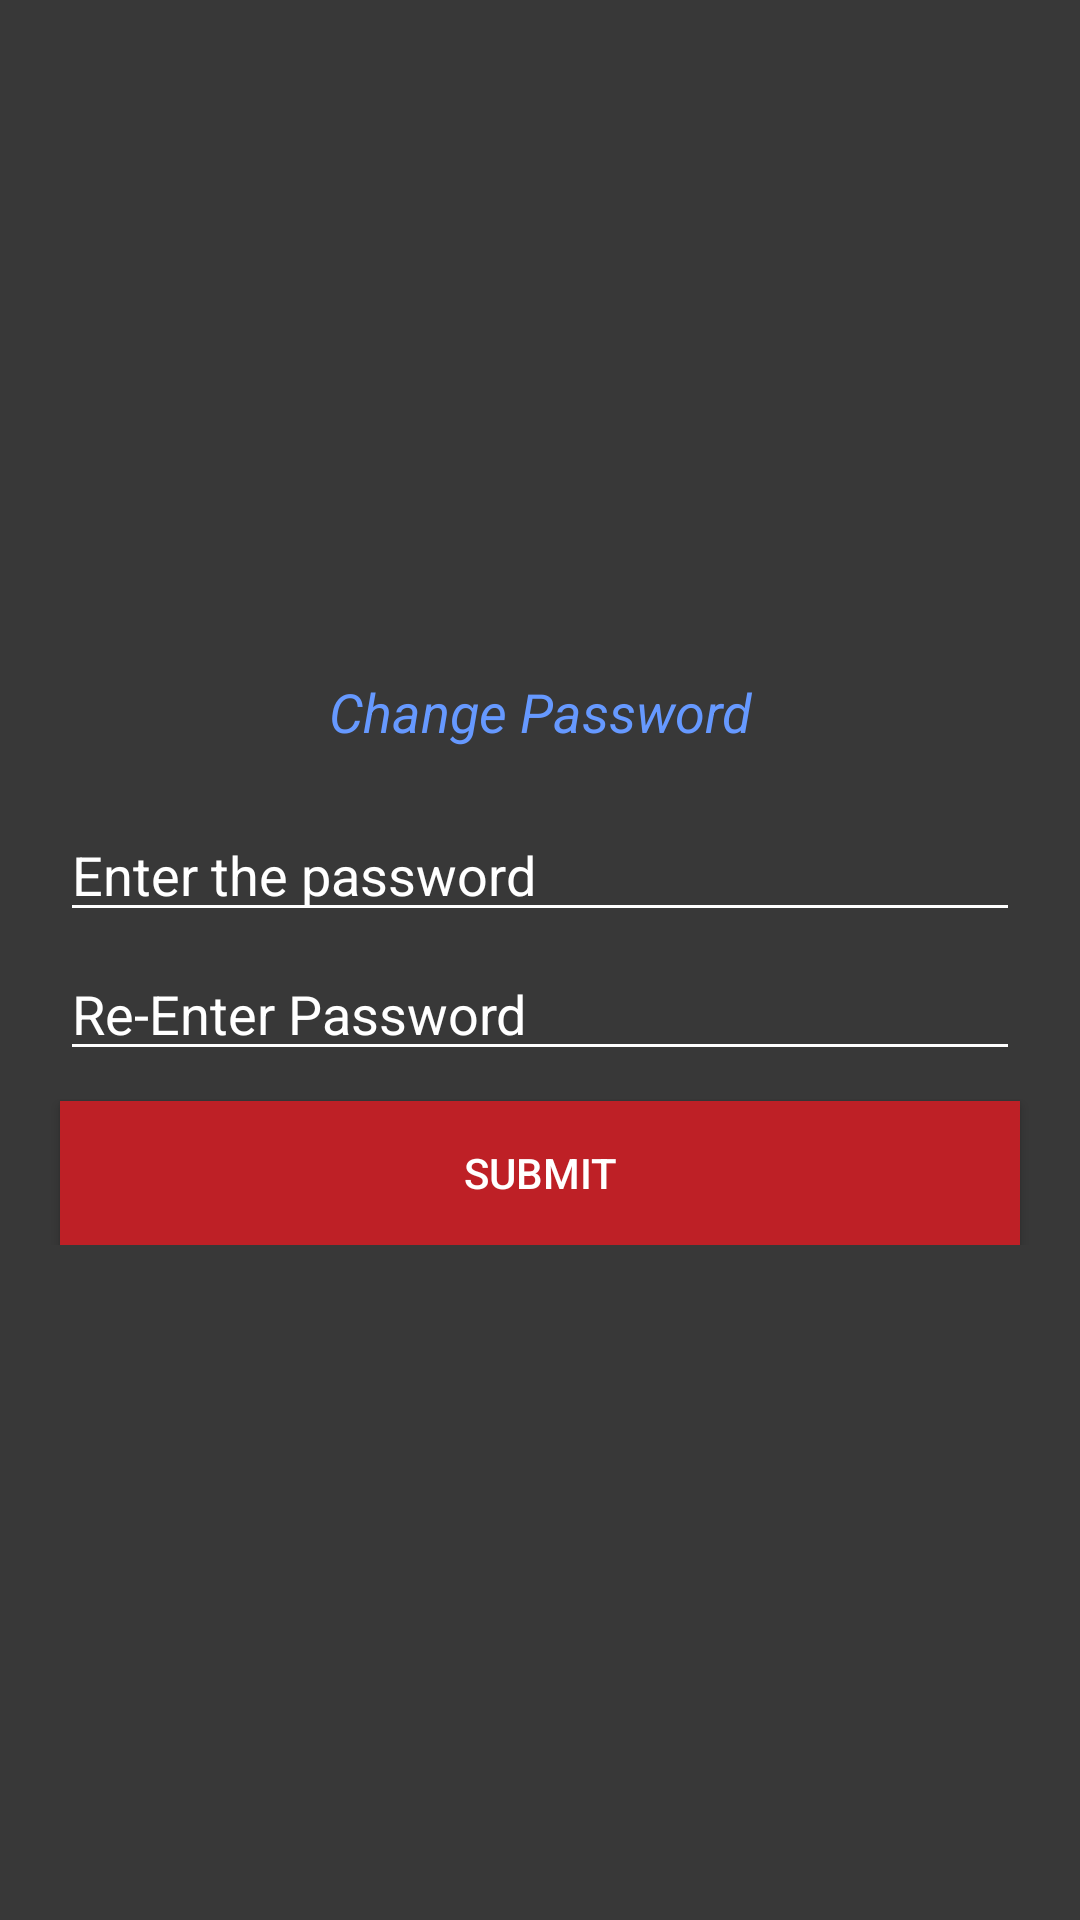

Produce the Android XML layout that renders to this screen, including the resource entries it uses.
<!-- AndroidManifest.xml: application theme AppTheme -->
<!-- res/layout/activity_changepassword.xml -->
<RelativeLayout xmlns:android="http://schemas.android.com/apk/res/android"
    android:layout_width="match_parent"
    android:background="@color/light_black"
    android:layout_height="match_parent">

    <LinearLayout
        android:orientation="vertical"
        android:layout_centerInParent="true"
        android:layout_width="match_parent"
        android:layout_height="wrap_content">


        <ImageView
            android:visibility="gone"
            android:id="@+id/imgview_logo"
            android:layout_width="@dimen/width150"
            android:src="@mipmap/molslogo"
            android:layout_height="@dimen/height170"
            android:layout_gravity="center"
            />

        <TextView
            android:gravity="center"
            android:textSize="@dimen/text_18"
            android:textStyle="italic"
            android:textColor="@color/lightblue"
            android:text="Change Password"
            android:layout_width="match_parent"
            android:layout_height="wrap_content" />

        <EditText
            android:id="@+id/edttxt_password"
            android:layout_width="match_parent"
            android:backgroundTint="@color/white"
            android:textColor="@color/white"
            android:textColorHint="@color/white"
            android:inputType="textPassword"
            android:hint="Enter the password"
            android:layout_marginTop="@dimen/margin20"
            android:layout_marginLeft="@dimen/margin20"
            android:layout_marginRight="@dimen/margin20"
            android:layout_marginStart="@dimen/margin20"
            android:layout_marginEnd="@dimen/margin20"
            android:layout_height="wrap_content" />

        <EditText
            android:id="@+id/edttxt_repassword"
            android:layout_width="match_parent"
            android:backgroundTint="@color/white"
            android:textColor="@color/white"
            android:textColorHint="@color/white"
            android:inputType="textPassword"
            android:hint="Re-Enter Password"
            android:layout_marginTop="@dimen/margin5"
            android:layout_marginLeft="@dimen/margin20"
            android:layout_marginRight="@dimen/margin20"
            android:layout_marginStart="@dimen/margin20"
            android:layout_marginEnd="@dimen/margin20"
            android:layout_height="wrap_content" />



        <Button
            android:id="@+id/btn_submit"
            android:layout_marginTop="@dimen/margin10"
            android:layout_marginLeft="@dimen/margin20"
            android:layout_marginRight="@dimen/margin20"
            android:layout_marginStart="@dimen/margin20"
            android:layout_marginEnd="@dimen/margin20"
            android:textColor="@color/white"
            android:text="Submit"
            android:background="@color/Red"
            android:layout_width="match_parent"
            android:layout_height="wrap_content" />





    </LinearLayout>

</RelativeLayout>
<!-- resources referenced by this layout -->
<resources>
  <color name="Red">#be2026</color>
  <color name="light_black">#383838</color>
  <color name="lightblue">#6699ff</color>
  <color name="white">#fff</color>
  <dimen name="height170">170dp</dimen>
  <dimen name="margin10">10dp</dimen>
  <dimen name="margin20">20dp</dimen>
  <dimen name="margin5">5dp</dimen>
  <dimen name="text_18">18sp</dimen>
  <dimen name="width150">150dp</dimen>
  <style name="AppTheme" parent="Theme.AppCompat.Light.NoActionBar">
          
          <item name="colorPrimary">@color/colorPrimary</item>
          <item name="colorPrimaryDark">@color/colorPrimaryDark</item>
          <item name="colorAccent">@color/colorAccent</item>
          <item name="drawerArrowStyle">@style/DrawerArrowStyle</item>
          <item name="android:windowDisablePreview">true</item>
          <item name="android:windowIsTranslucent">true</item>
      </style>
  <color name="colorPrimary">#be2026</color>
  <color name="colorPrimaryDark">#FF0000</color>
  <color name="colorAccent">#d50000</color>
  <style name="DrawerArrowStyle" parent="Widget.AppCompat.DrawerArrowToggle">
          <item name="spinBars">true</item>
          <item name="color">@android:color/white</item>
      </style>
</resources>
